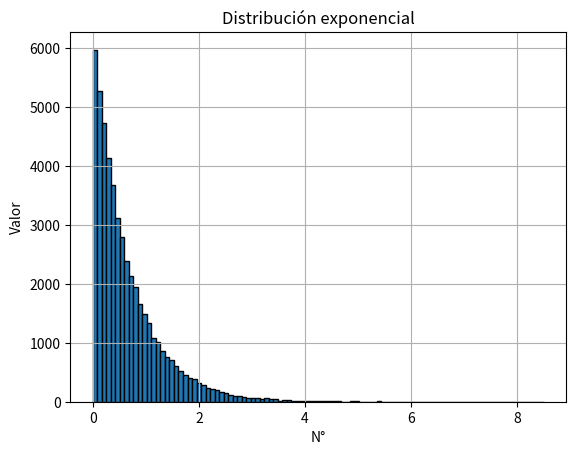

Recreate this plot in Python.
# Importe de librerías
import random
import matplotlib.pyplot as plt
import math

#Definición de funciones
def exponential(param, u):
    exponential_random = -(1 / param) * math.log(u)
    return exponential_random

#INICIA PROGRAMA PRINCIPAL

#Definición de variables y listas
n = 50000
xAxis = []
yAxis = []
lambda_param = 1.5
for i in range(n):
    random_number = random.random ()
    xAxis.append(i)
    uniform_number = exponential(lambda_param, random_number)
    yAxis.append(uniform_number)

plt.title("Distribución exponencial")
plt.xlabel("N°")
plt.ylabel("Valor")

#Muestro gráfico
plt.hist(yAxis, bins=100, alpha=1, edgecolor = 'black',  linewidth=1)
plt.grid(True)
plt.show()
plt.clf()
